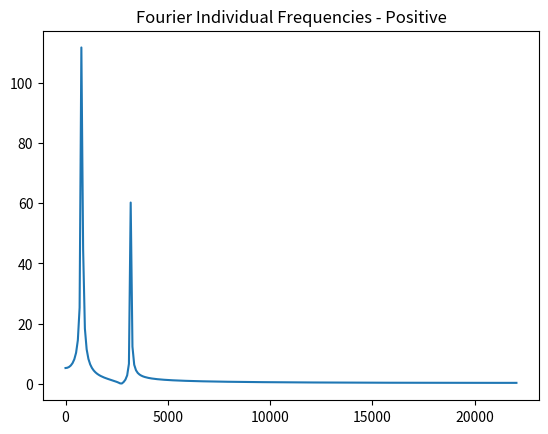

Write the Python code that produced this figure.
"""
	The goal is to visualize the various frequency spectra
	of an audio file on an Amplitude (y-axis) vs Frequency (x-axis)
	graph --- using a Spectrum Analyzer


	But in an audio file (.wav), the y-axis is the amplitude
	and the x-axis is time. At every given moment, there is an
	amplitude whose value is a combination of all the frequencies
	at that moment.

	This complex combination of frequencies is what uniquely characterises sounds.

	At each time there is an amplitude made out of many different frequencies

	A Spectrum Analyzer is used to visualize all the frequencies of an amplitude
	at a given time. This can also be said as all the frequencies of the audio
	at a single time frame.

	But how do you separate the different frequencies that exist in the audio
	at a particular time frame? Using the Fourier Transform.

	Now, a spectrum is a collection of things that make up a continuum

	In the final visualization, the continuum is the niquist frequency range
	which will be broken up in bands of sub frequencies that together form 
	a spectrum 
"""
import sys
import numpy as np
import matplotlib.pyplot as plt

def case1_splitting_frequencies():
	"""
	#	Case 1 - Splitting Frequencies	
	
	Demonstrates the use of the Fast Fourier Transform
	algorithm in numpy to split the frequency of a simple
	multi-frequenct waveform

	A .wav file is a collection of samples.
	A sample is called a frame.
	In a standard .wav file, each frame contains 32 bits of information
	16 bits represent the left and right channels of audio each --- making up 32 bits.

	Frames exist for each moment of time, contianing the amplitude information.
	The amplitude information for each frame have a combination of frequencies.

	How can these individual frequencies be gotten from a SINGLE frame? It can not.

	However, one can indeed extract them from a COLLECTION of frames by utilizing the
	Fourier Transform method.

	This COLLECTION of frames is called a WINDOW.

	The size of the window is customizable. For background sound, a large window
	can be used to get the spectrum of frequencies in it.

	But for fast-moving audio which as a result have a much larger range of frequencies,
	it is best to analyze their frequencies using small windows.

	In this implementation, a window can also be called the framelength --- e.g. number of bytes
	of frames to analyze

	Also, in this demonstration, a signal can also be called a note, since the sine waves
	represent the sound from a single musical note 

	"""

	samplerate = 44100
	rootnote = 800 		#	A-note, 880Hz
	framelength = 512	#	window size

	times = np.arange(framelength)

	#	first wave -- simple sine wave signal of note A
	#	times / samplerate is done because sameple rate is the no. of frames per second
	#	so `times / samplerate` properly scales the value according to intended samplerate
	signal1 = np.sin(2 * np.pi * rootnote * times / samplerate)

	# amplitudes = signal1
	# plt.title("Single-Note Sine Wave (A)")
	#	plot(x-points, y-points)
	#	graphing amplitudes from signal1 with time
	# plt.plot(times, amplitudes)
	# plt.show()


	secondnote = rootnote * 4 #	A higher octave frequency of note A
	signal2 = np.sin(2 * np.pi * secondnote * times / samplerate) * 0.5 	#	Half Amplitude == Half Volumne

	#	A more complex wave
	amplitudes = (signal1 + signal2 ) / 2
	# plt.title("Two-Note Sine Wave")
	# plt.plot(times, amplitudes)
	# plt.show()


	#	Extracting Individual Frequencies with Fourier Transform

	#	Horizontal(X) axis from -samplerate/2 to samplerate/2
	frequencies = np.fft.fftfreq(framelength, d=1/samplerate)

	#	Positive Frequency Amplitudes only
	freq_amplitudes = np.abs(np.fft.fft(amplitudes))

	"""
	You'll see the different frequencies visible but the image mirrored
	This symmetty is called FOLDING
	Note how the frequencies (x-axis) are in the range -22050 to +22050
	This '22050' is half of the sample frequency (44100) and is called
	the Niquist or Folding frequency

	To allow a good, non-distorted signal, one must double the sample
	frequency of the spectrum one is trying to capture.
	That is, in audio processing, we are trying to capture the 
	human hearing range/spectrum, which is about '22khz' or '22000hz, that is
	why most audios' sample frequency is determined to be "44100"
	(double the intended spectrum).

	One always needs to double the sample frequency of the niquist frequency
	to prevent signal distortion.

	Since one only needs one side of the mirrored graph image, one can obtain
	just the right part of the image.
	"""
	# plt.title("Fourier Individual Frequencies - Mirrored")
	# plt.plot(frequencies, freq_amplitudes)
	# plt.show()


	#	Get only the right-side of the diagram
	#	Horizontal axis from 0 to samplerate/2
	frequencies2 = np.fft.rfftfreq(framelength, d=1/samplerate)
	#	Positive Frequency Amplitudes
	freq_amplitudes2 = np.abs(np.fft.rfft(amplitudes))
	"""
		Notice the two frequencies

		One's peak is around 120 and the other around 60
	"""
	plt.title("Fourier Individual Frequencies - Positive")
	plt.plot(frequencies2, freq_amplitudes2)
	plt.show()


def main():
	#	Splitting Frequencies
	case1_splitting_frequencies()


if __name__ == "__main__":
	main()
